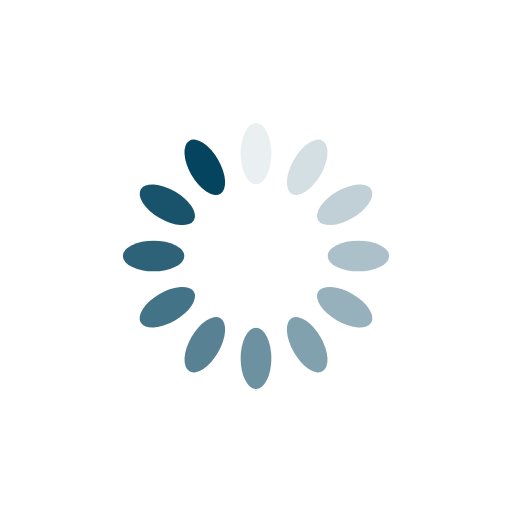
t = 0.00 s
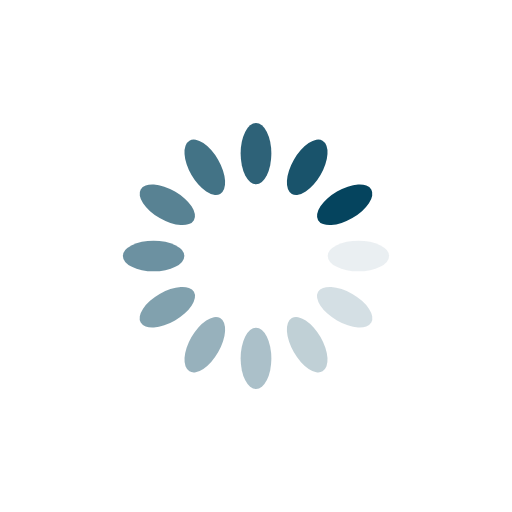
t = 0.25 s
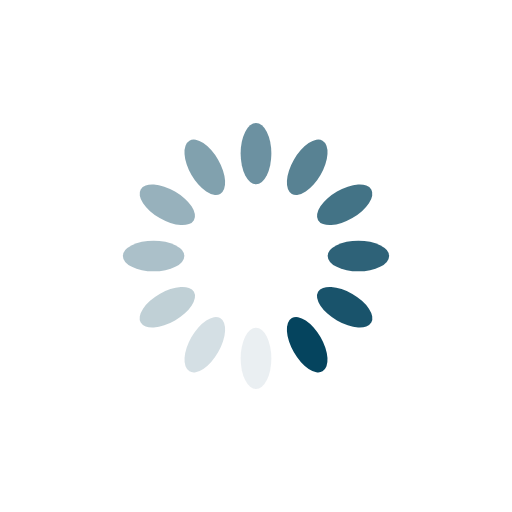
t = 0.50 s
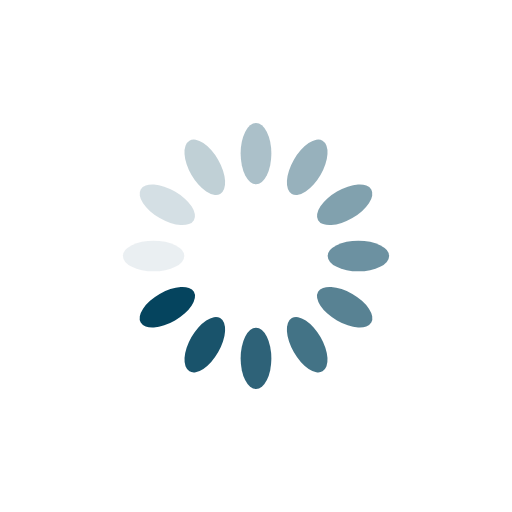
t = 0.75 s

The animated SVG that drew these frames (rendered in a browser with its animation timeline set to each time). Animation: 12 SMIL elements (animate=12); one cycle of 1.00 s, repeats indefinitely.

<svg xmlns="http://www.w3.org/2000/svg" viewBox="0 0 100 100" preserveAspectRatio="xMidYMid" width="200" height="200" style="shape-rendering: auto; display: block; background: rgb(255, 255, 255);" xmlns:xlink="http://www.w3.org/1999/xlink"><g><g transform="rotate(0 50 50)">
  <rect fill="#05445e" height="12" width="6" ry="6" rx="3" y="24" x="47">
    <animate repeatCount="indefinite" begin="-0.9166666666666666s" dur="1s" keyTimes="0;1" values="1;0" attributeName="opacity"></animate>
  </rect>
</g><g transform="rotate(30 50 50)">
  <rect fill="#05445e" height="12" width="6" ry="6" rx="3" y="24" x="47">
    <animate repeatCount="indefinite" begin="-0.8333333333333334s" dur="1s" keyTimes="0;1" values="1;0" attributeName="opacity"></animate>
  </rect>
</g><g transform="rotate(60 50 50)">
  <rect fill="#05445e" height="12" width="6" ry="6" rx="3" y="24" x="47">
    <animate repeatCount="indefinite" begin="-0.75s" dur="1s" keyTimes="0;1" values="1;0" attributeName="opacity"></animate>
  </rect>
</g><g transform="rotate(90 50 50)">
  <rect fill="#05445e" height="12" width="6" ry="6" rx="3" y="24" x="47">
    <animate repeatCount="indefinite" begin="-0.6666666666666666s" dur="1s" keyTimes="0;1" values="1;0" attributeName="opacity"></animate>
  </rect>
</g><g transform="rotate(120 50 50)">
  <rect fill="#05445e" height="12" width="6" ry="6" rx="3" y="24" x="47">
    <animate repeatCount="indefinite" begin="-0.5833333333333334s" dur="1s" keyTimes="0;1" values="1;0" attributeName="opacity"></animate>
  </rect>
</g><g transform="rotate(150 50 50)">
  <rect fill="#05445e" height="12" width="6" ry="6" rx="3" y="24" x="47">
    <animate repeatCount="indefinite" begin="-0.5s" dur="1s" keyTimes="0;1" values="1;0" attributeName="opacity"></animate>
  </rect>
</g><g transform="rotate(180 50 50)">
  <rect fill="#05445e" height="12" width="6" ry="6" rx="3" y="24" x="47">
    <animate repeatCount="indefinite" begin="-0.4166666666666667s" dur="1s" keyTimes="0;1" values="1;0" attributeName="opacity"></animate>
  </rect>
</g><g transform="rotate(210 50 50)">
  <rect fill="#05445e" height="12" width="6" ry="6" rx="3" y="24" x="47">
    <animate repeatCount="indefinite" begin="-0.3333333333333333s" dur="1s" keyTimes="0;1" values="1;0" attributeName="opacity"></animate>
  </rect>
</g><g transform="rotate(240 50 50)">
  <rect fill="#05445e" height="12" width="6" ry="6" rx="3" y="24" x="47">
    <animate repeatCount="indefinite" begin="-0.25s" dur="1s" keyTimes="0;1" values="1;0" attributeName="opacity"></animate>
  </rect>
</g><g transform="rotate(270 50 50)">
  <rect fill="#05445e" height="12" width="6" ry="6" rx="3" y="24" x="47">
    <animate repeatCount="indefinite" begin="-0.16666666666666666s" dur="1s" keyTimes="0;1" values="1;0" attributeName="opacity"></animate>
  </rect>
</g><g transform="rotate(300 50 50)">
  <rect fill="#05445e" height="12" width="6" ry="6" rx="3" y="24" x="47">
    <animate repeatCount="indefinite" begin="-0.08333333333333333s" dur="1s" keyTimes="0;1" values="1;0" attributeName="opacity"></animate>
  </rect>
</g><g transform="rotate(330 50 50)">
  <rect fill="#05445e" height="12" width="6" ry="6" rx="3" y="24" x="47">
    <animate repeatCount="indefinite" begin="0s" dur="1s" keyTimes="0;1" values="1;0" attributeName="opacity"></animate>
  </rect>
</g><g></g></g><!-- [ldio] generated by https://loading.io --></svg>
